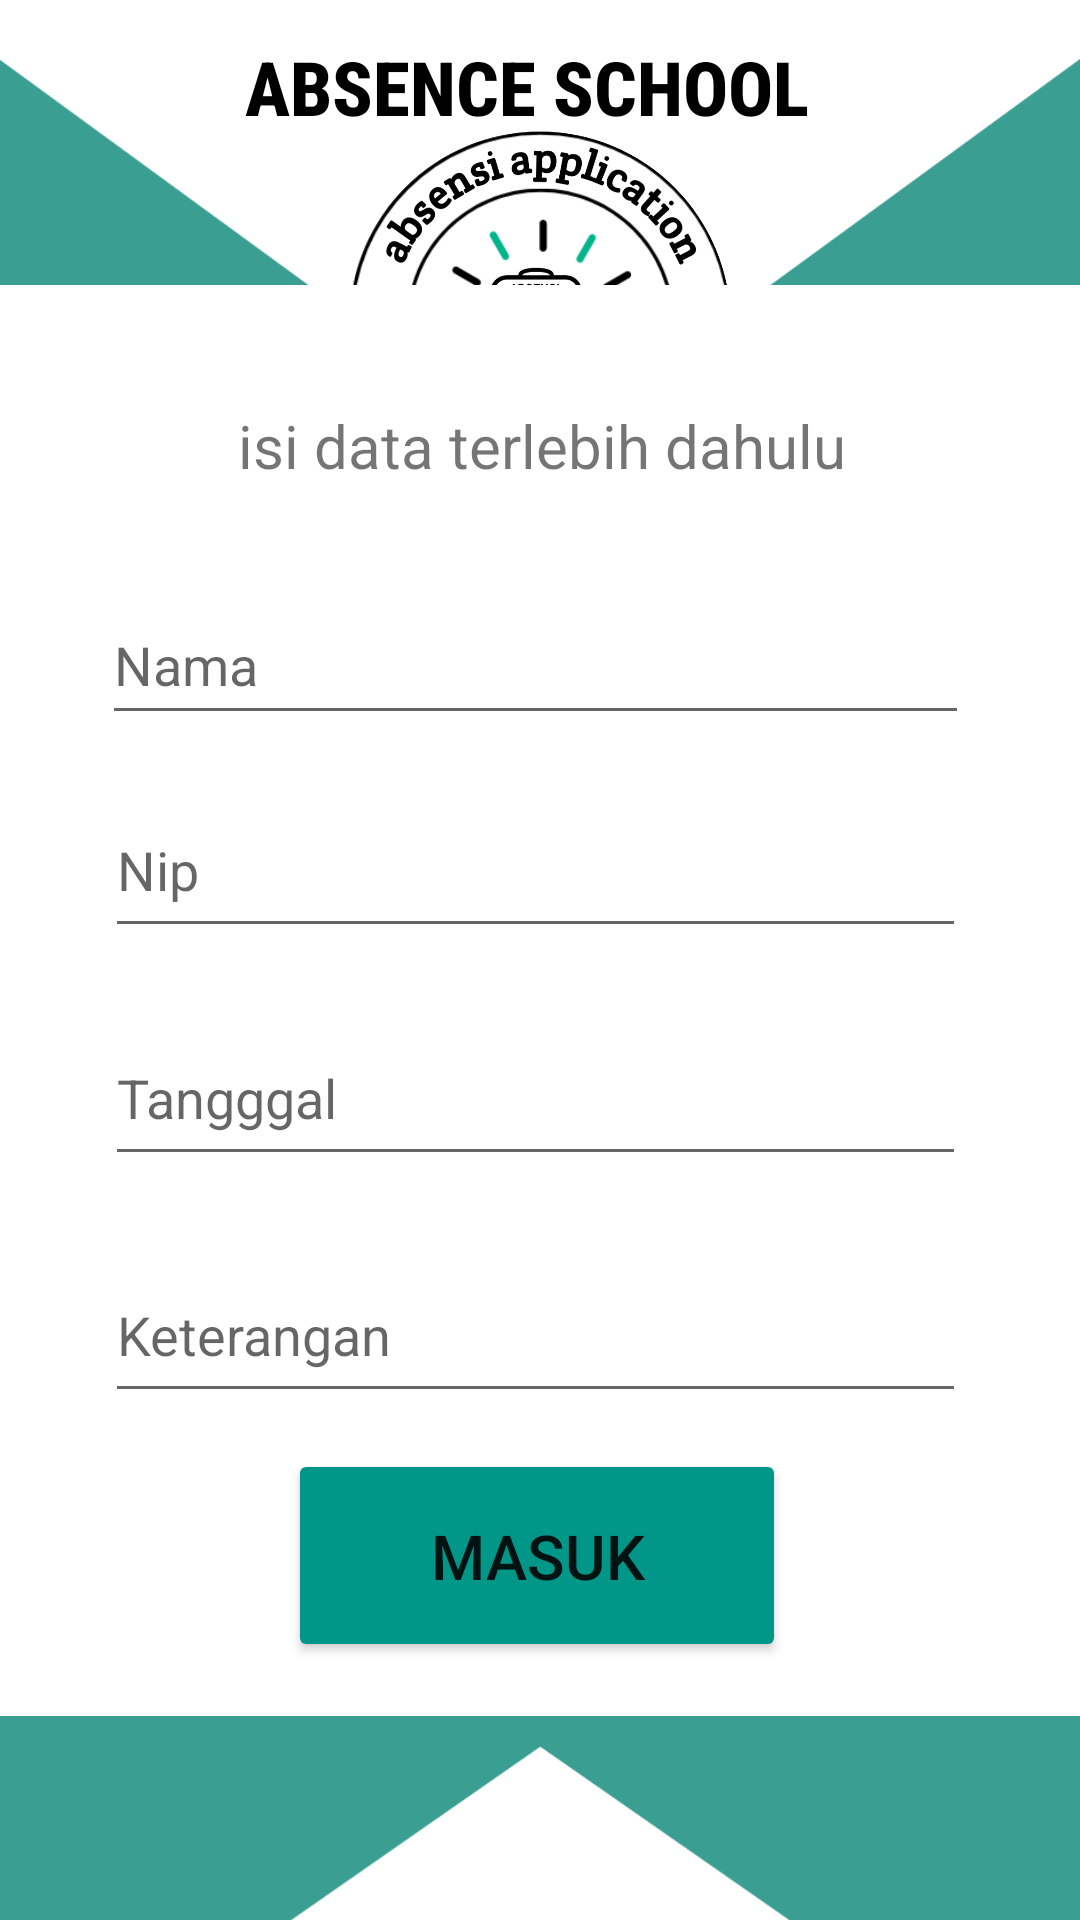

Produce the Android XML layout that renders to this screen, including the resource entries it uses.
<!-- AndroidManifest.xml: application theme Theme.ABSENSI_APLICATION -->
<!-- res/layout/activity_loginguru.xml -->
<?xml version="1.0" encoding="utf-8"?>
<androidx.constraintlayout.widget.ConstraintLayout
    xmlns:android="http://schemas.android.com/apk/res/android"
    xmlns:tools="http://schemas.android.com/tools"
    xmlns:app="http://schemas.android.com/apk/res-auto"
    android:layout_width="match_parent"
    android:layout_height="match_parent"
    android:background="#3A9E92"
    tools:context=".MainActivity4">

    <ImageView
        android:id="@+id/imageView2"
        android:layout_width="match_parent"
        android:layout_height="798dp"
        android:layout_marginBottom="244dp"
        app:layout_constraintBottom_toBottomOf="parent"
        app:layout_constraintEnd_toEndOf="parent"
        app:layout_constraintHorizontal_bias="0.0"
        app:layout_constraintStart_toStartOf="parent"
        app:srcCompat="@drawable/br" />

    <TextView
        android:id="@+id/textView"
        android:layout_width="196dp"
        android:layout_height="27dp"
        android:layout_marginTop="12dp"
        android:fontFamily="sans-serif-condensed-medium"
        android:text="ABSENCE SCHOOL"
        android:textColor="#000000"
        android:textSize="25sp"
        android:textStyle="bold"
        app:layout_constraintEnd_toEndOf="parent"
        app:layout_constraintHorizontal_bias="0.497"
        app:layout_constraintStart_toStartOf="parent"
        app:layout_constraintTop_toTopOf="parent" />

    <ImageView
        android:id="@+id/imageView"
        android:layout_width="191dp"
        android:layout_height="193dp"
        app:layout_constraintBottom_toBottomOf="parent"
        app:layout_constraintEnd_toEndOf="parent"
        app:layout_constraintStart_toStartOf="parent"
        app:layout_constraintTop_toTopOf="parent"
        app:layout_constraintVertical_bias="0.022"
        app:srcCompat="@drawable/_0231005_083849" />

    <ImageView
        android:id="@+id/imageView4"
        android:layout_width="wrap_content"
        android:layout_height="wrap_content"
        android:layout_marginTop="208dp"
        android:rotation="180"
        app:layout_constraintEnd_toEndOf="parent"
        app:layout_constraintHorizontal_bias="0.0"
        app:layout_constraintStart_toStartOf="parent"
        app:layout_constraintTop_toTopOf="parent"
        app:srcCompat="@drawable/bgrnd" />

    <androidx.constraintlayout.widget.ConstraintLayout
        android:layout_width="373dp"
        android:layout_height="477dp"
        android:layout_marginBottom="68dp"
        android:background="@color/white"
        app:layout_constraintBottom_toBottomOf="parent"
        app:layout_constraintEnd_toEndOf="parent"
        app:layout_constraintStart_toStartOf="parent">

        <EditText
            android:id="@+id/nipguru2"
            android:layout_width="287dp"
            android:layout_height="55dp"
            android:layout_marginTop="16dp"
            android:ems="10"
            android:hint="Nip"
            android:inputType="number"
            app:layout_constraintEnd_toEndOf="@+id/namaguru"
            app:layout_constraintStart_toStartOf="@+id/namaguru"
            app:layout_constraintTop_toBottomOf="@+id/namaguru" />

        <EditText
            android:id="@+id/namaguru"
            android:layout_width="289dp"
            android:layout_height="50dp"
            android:layout_marginTop="100dp"
            android:ems="10"
            android:hint="Nama"
            android:inputType="text"
            app:layout_constraintEnd_toEndOf="parent"
            app:layout_constraintHorizontal_bias="0.476"
            app:layout_constraintStart_toStartOf="parent"
            app:layout_constraintTop_toTopOf="parent" />

        <EditText
            android:id="@+id/nipguru"
            android:layout_width="287dp"
            android:layout_height="55dp"
            android:layout_marginTop="92dp"
            android:ems="10"
            android:hint="Tangggal"
            android:inputType="number"
            app:layout_constraintEnd_toEndOf="@+id/nipguru2"
            app:layout_constraintHorizontal_bias="0.0"
            app:layout_constraintStart_toStartOf="@+id/nipguru2"
            app:layout_constraintTop_toBottomOf="@+id/namaguru" />

        <EditText
            android:id="@+id/tanggalguru"
            android:layout_width="287dp"
            android:layout_height="55dp"
            android:layout_marginTop="24dp"
            android:ems="10"
            android:hint="Keterangan"
            android:inputType="number"
            app:layout_constraintEnd_toEndOf="@+id/nipguru"
            app:layout_constraintHorizontal_bias="1.0"
            app:layout_constraintStart_toStartOf="@+id/nipguru"
            app:layout_constraintTop_toBottomOf="@+id/nipguru" />

        <Button
            android:id="@+id/masukguru"
            android:layout_width="166dp"
            android:layout_height="71dp"
            android:layout_marginTop="12dp"
            android:backgroundTint="#009688"
            android:text="masuk"
            android:textSize="10pt"
            app:layout_constraintEnd_toEndOf="@+id/tanggalguru"
            app:layout_constraintHorizontal_bias="0.504"
            app:layout_constraintStart_toStartOf="@+id/tanggalguru"
            app:layout_constraintTop_toBottomOf="@+id/tanggalguru" />

        <TextView
            android:id="@+id/textView5"
            android:layout_width="wrap_content"
            android:layout_height="wrap_content"
            android:layout_marginTop="40dp"
            android:text="isi data terlebih dahulu"
            android:textSize="20dp"
            app:layout_constraintEnd_toEndOf="parent"
            app:layout_constraintStart_toStartOf="parent"
            app:layout_constraintTop_toTopOf="parent" />

    </androidx.constraintlayout.widget.ConstraintLayout>


</androidx.constraintlayout.widget.ConstraintLayout>
<!-- resources referenced by this layout -->
<resources>
  <!-- drawable _0231005_083849: png bitmap (drawable, 290713 bytes) -->
  <!-- drawable bgrnd: png bitmap (drawable, 22855 bytes) -->
  <!-- drawable br: png bitmap (drawable, 25558 bytes) -->
  <style name="Theme.ABSENSI_APLICATION" parent="Theme.MaterialComponents.Light.NoActionBar">
          
          <item name="colorPrimary">@color/purple_500</item>
          <item name="colorPrimaryVariant">@color/purple_700</item>
          <item name="colorOnPrimary">@color/white</item>
          
          <item name="colorSecondary">@color/teal_200</item>
          <item name="colorSecondaryVariant">@color/teal_700</item>
          <item name="colorOnSecondary">@color/black</item>
          
          <item name="android:statusBarColor">?attr/colorPrimaryVariant</item>
          
      </style>
  <!-- not gathered from this repository: default colours our renderer supplied (Android Studio template values) -->
  <color name="purple_500">#FF6200EE</color>
  <color name="purple_700">#FF3700B3</color>
  <color name="teal_200">#FF03DAC5</color>
  <color name="teal_700">#FF018786</color>
  <color name="black">#FF000000</color>
  <color name="white">#FFFFFFFF</color>
</resources>
